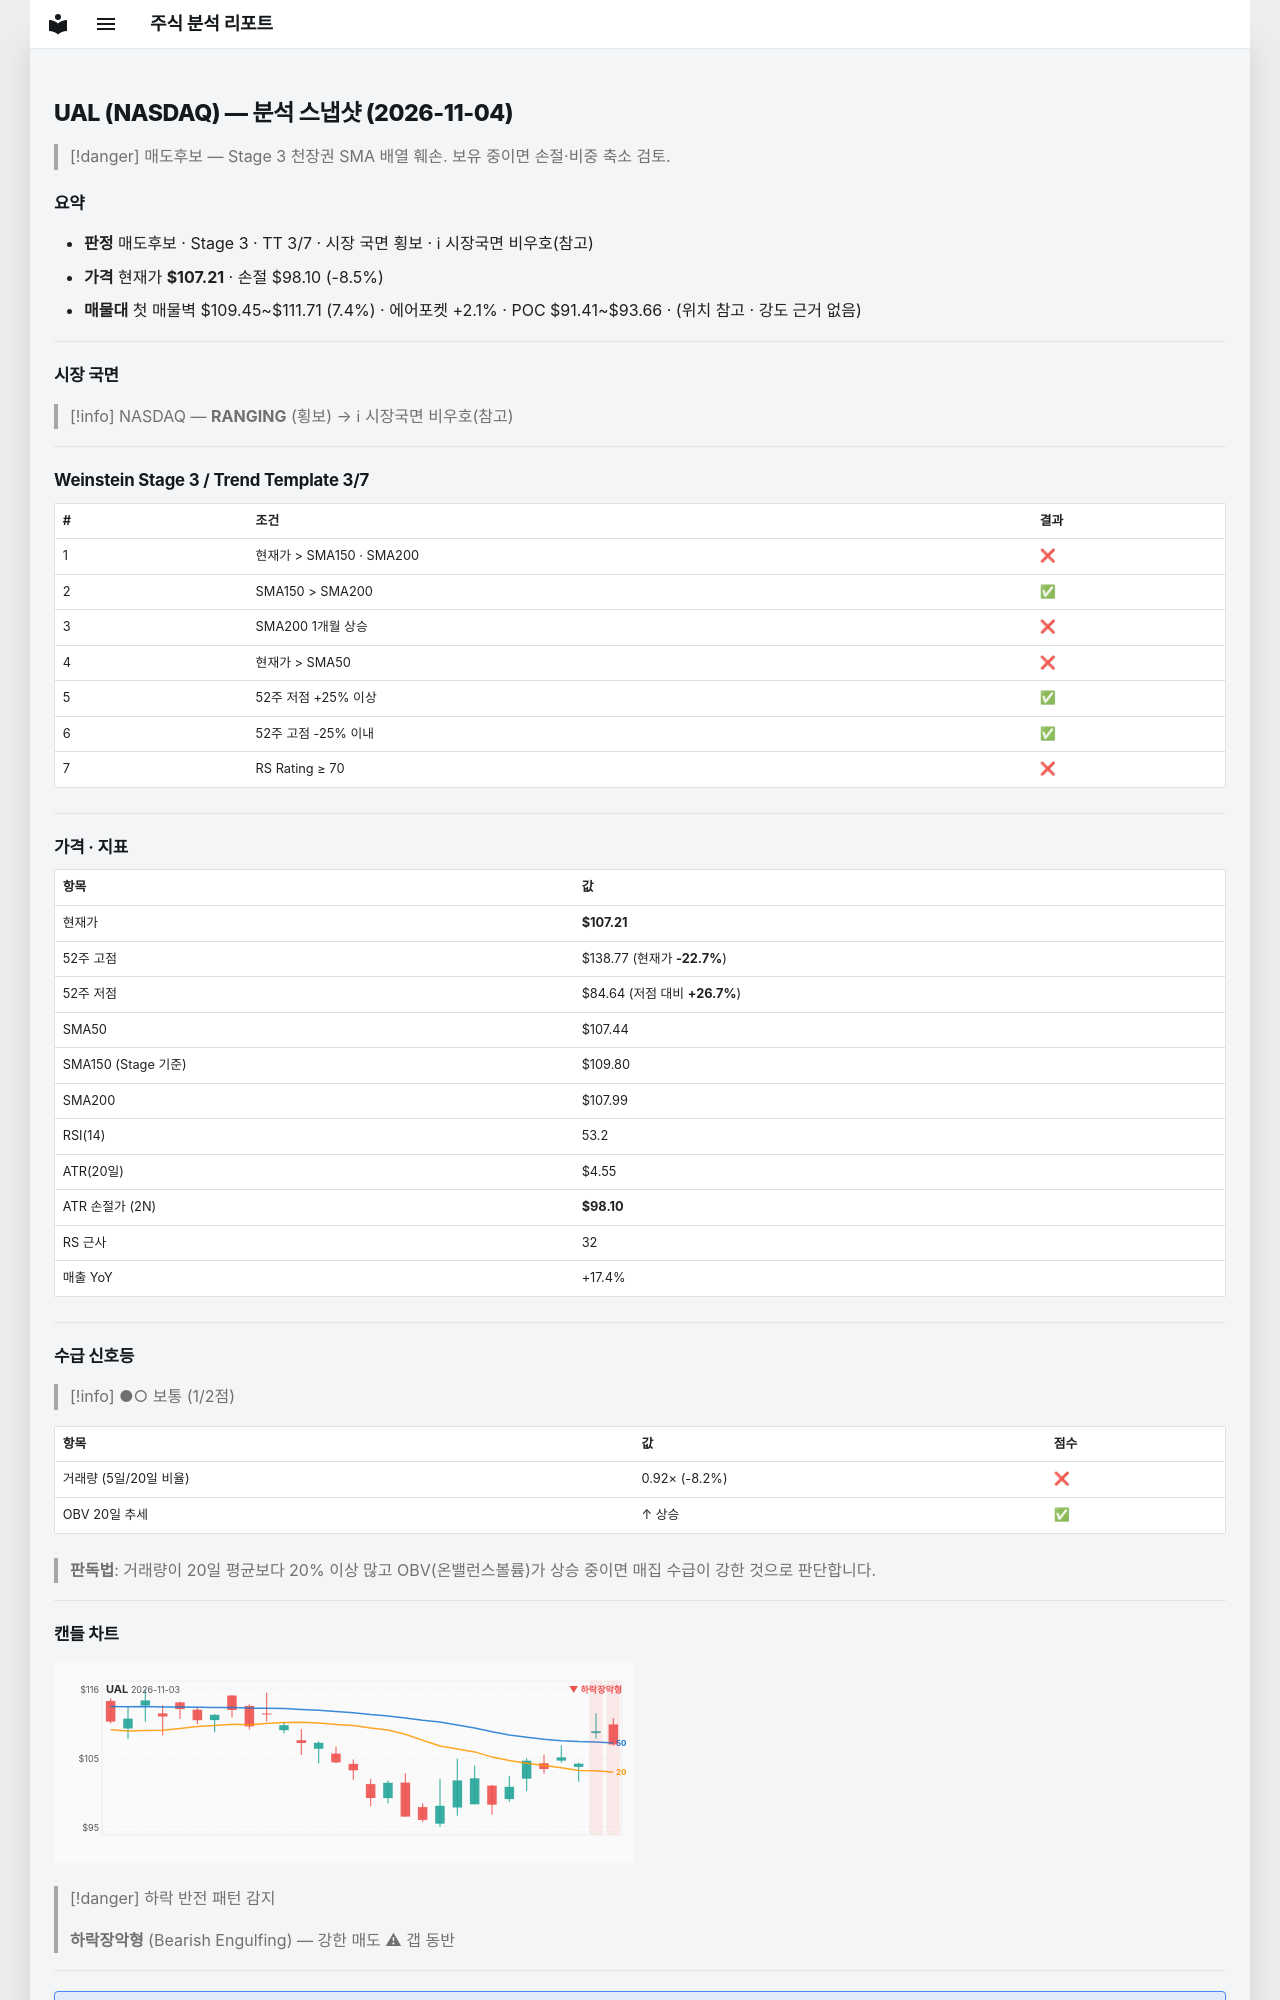

repository: soloandco/stock-reports · page: snapshots/UAL-2026-11-04/index.html · generator: mkdocs

---
type: analysis-snapshot
title: UAL 분석 스냅샷
ticker: UAL
market: NASDAQ
created: 2026-11-04
updated: 2026-11-04
bar-date: 2026-11-03
verdict: 매도후보
real-rr: 3.09
sma50-gap-pct: -0.2
weekly-position: 저항대아래
weekly-overhead-price: 135.37
weekly-overhead-pct: 26.3
stage: 3
trend-template-score: 3
tt-max: 7
ma-set: sma-50-150-200
price: 107.20999908447266
stop-price: 98.10132783284084
market-regime: RANGING
supply-demand-score: 1/2
supply-demand-label: 보통
status: tracking
tags:
  - stock-agent
  - watchlist
  - UAL
  - analysis
related:
  - "[[analysis-template]]"
---

# UAL (NASDAQ) — 분석 스냅샷 (2026-11-04)

> [!danger] 매도후보 — Stage 3 천장권
> SMA 배열 훼손. 보유 중이면 손절·비중 축소 검토.

## 요약

- **판정** 매도후보 · Stage 3 · TT 3/7 · 시장 국면 횡보 · ℹ 시장국면 비우호(참고)
- **가격** 현재가 **$107.21** · 손절 $98.10 (-8.5%)
- **매물대** 첫 매물벽 $109.45~$111.71 (7.4%) · 에어포켓 +2.1% · POC $91.41~$93.66 · (위치 참고 · 강도 근거 없음)

---

## 시장 국면

> [!info] NASDAQ — **RANGING** (횡보) → ℹ 시장국면 비우호(참고)

---

## Weinstein Stage 3 / Trend Template 3/7

| # | 조건 | 결과 |
|---|------|------|
| 1 | 현재가 > SMA150 · SMA200 | ❌ |
| 2 | SMA150 > SMA200 | ✅ |
| 3 | SMA200 1개월 상승 | ❌ |
| 4 | 현재가 > SMA50 | ❌ |
| 5 | 52주 저점 +25% 이상 | ✅ |
| 6 | 52주 고점 -25% 이내 | ✅ |
| 7 | RS Rating ≥ 70 | ❌ |

---

## 가격 · 지표

| 항목 | 값 |
|------|---|
| 현재가 | **$107.21** |
| 52주 고점 | $138.77 (현재가 **-22.7%**) |
| 52주 저점 | $84.64 (저점 대비 **+26.7%**) |
| SMA50 | $107.44 |
| SMA150 (Stage 기준) | $109.80 |
| SMA200 | $107.99 |
| RSI(14) | 53.2 |
| ATR(20일) | $4.55 |
| ATR 손절가 (2N) | **$98.10** |
| RS 근사 | 32 |
| 매출 YoY | +17.4% |

---
## 수급 신호등

> [!info] ●○ 보통 (1/2점)

| 항목 | 값 | 점수 |
|------|------|------|
| 거래량 (5일/20일 비율) | 0.92× (-8.2%) | ❌ |
| OBV 20일 추세 | ↑ 상승 | ✅ |

> **판독법**: 거래량이 20일 평균보다 20% 이상 많고 OBV(온밸런스볼륨)가 상승 중이면 매집 수급이 강한 것으로 판단합니다.

---
